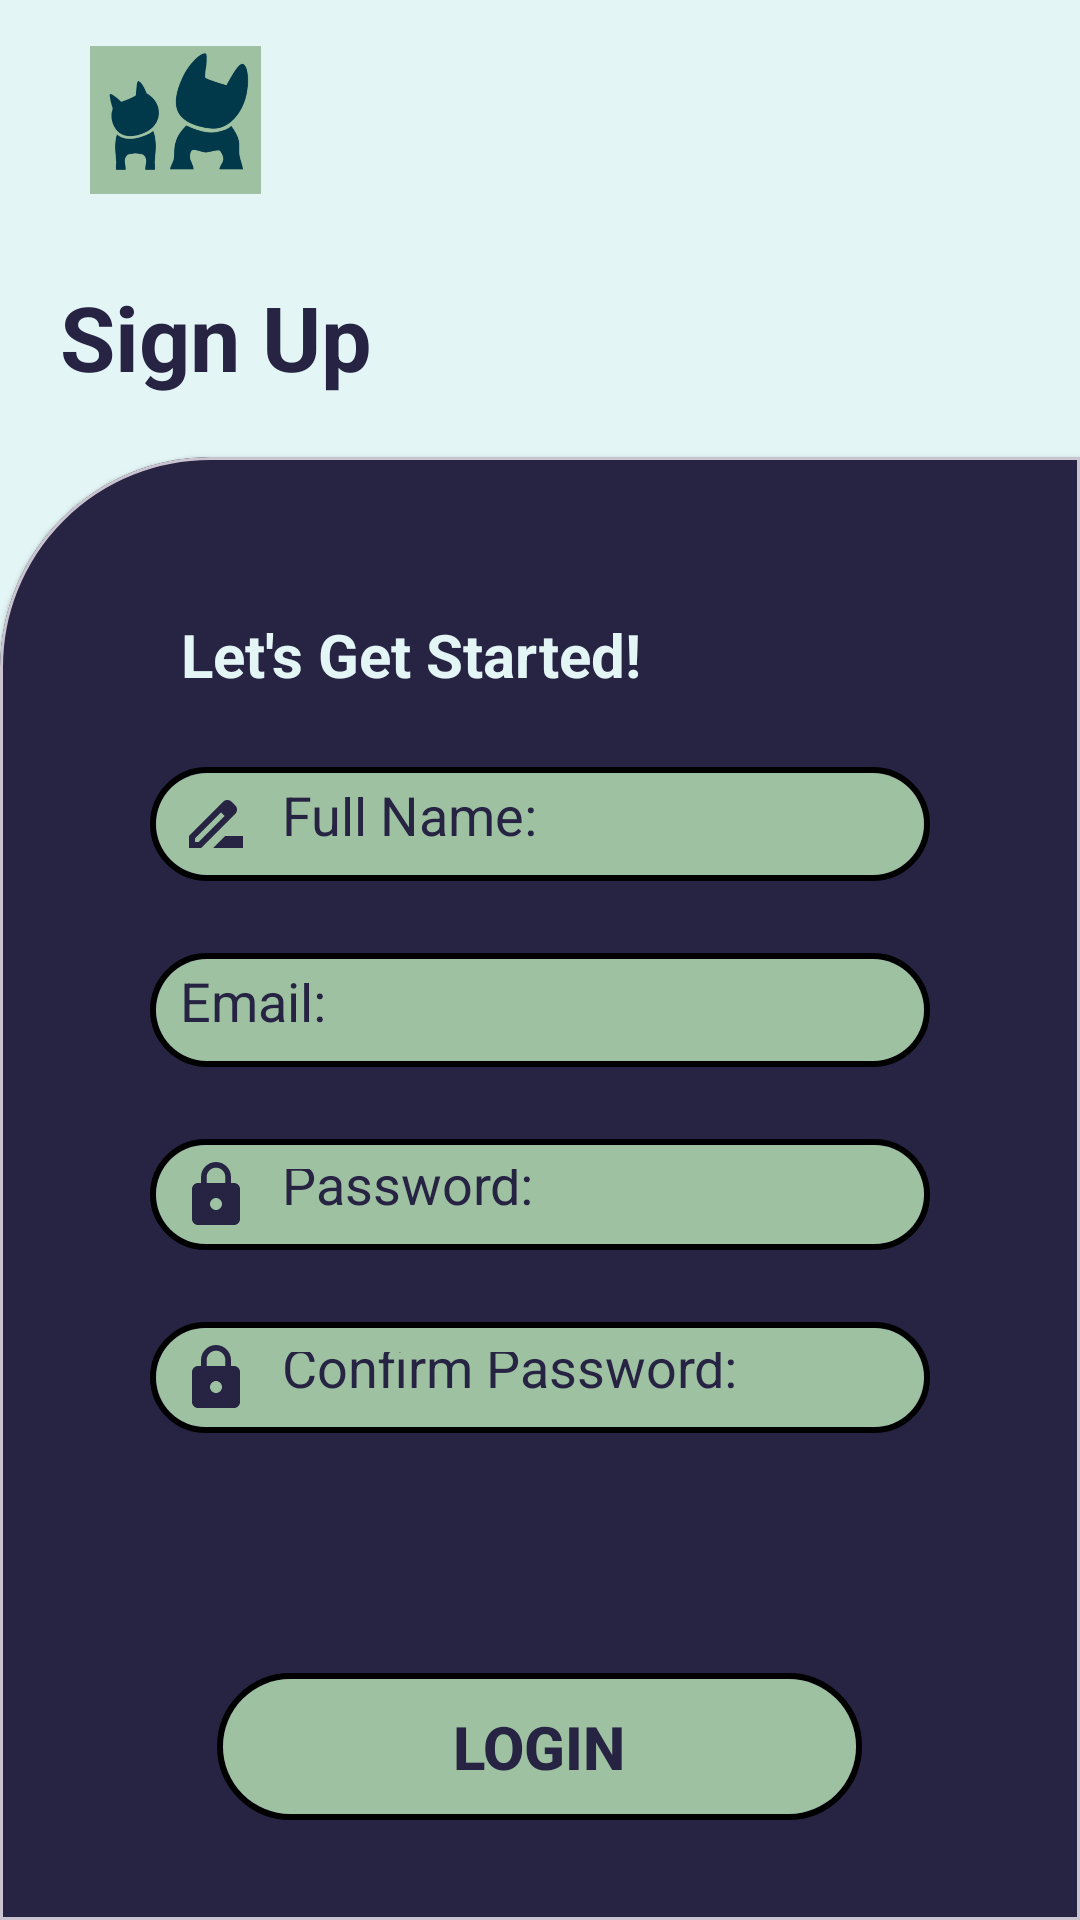

Produce the Android XML layout that renders to this screen, including the resource entries it uses.
<!-- AndroidManifest.xml: application theme Theme.PawAndroid -->
<!-- res/layout/activity_signup.xml -->
<?xml version="1.0" encoding="utf-8"?>
<LinearLayout
    xmlns:android="http://schemas.android.com/apk/res/android"
    xmlns:app="http://schemas.android.com/apk/res-auto"
    xmlns:tools="http://schemas.android.com/tools"
    android:layout_width="match_parent"
    android:layout_height="match_parent"
    android:orientation="vertical"
    android:background="@color/Secondary"
    style="@style/custom_card_view_style"
    tools:context=".SignupActivity">

    <ImageView
        android:layout_width="77dp"
        android:layout_height="80dp"
        android:padding="10dp"
        android:layout_marginStart="20dp"
        android:src="@drawable/paw_icon" />

    <TextView
        android:layout_width="wrap_content"
        android:layout_height="wrap_content"
        android:layout_marginTop="12dp"
        android:layout_marginStart="20dp"
        android:text="Sign Up"
        android:textColor="@color/Headline_Stroke"
        android:textSize="30dp"
        android:textStyle="bold" />

    <com.google.android.material.card.MaterialCardView
        style="@style/custom_card_view_style"
        android:layout_width="match_parent"
        android:layout_height="wrap_content"
        android:layout_weight="1"
        android:layout_marginTop="20dp">

        <LinearLayout
            android:layout_width="match_parent"
            android:layout_height="wrap_content"
            android:orientation="vertical">

            <TextView
                android:id="@+id/textView3"
                android:layout_width="wrap_content"
                android:layout_height="wrap_content"
                android:layout_marginStart="40dp"
                android:layout_marginTop="32dp"
                android:text="Let's Get Started!"
                android:textSize="20dp"
                android:textStyle="bold"
                android:textColor="@color/Secondary"/>

            <EditText
                android:id="@+id/til_username"
                android:layout_width="260dp"
                android:layout_height="38dp"
                android:layout_marginTop="24dp"
                android:autofillHints="emailAddress"
                android:background="@drawable/custom_edittext_2nd"
                android:drawableLeft="@drawable/baseline_drive_file_rename_outline_24"
                android:drawablePadding="10dp"
                android:gravity="center_vertical"
                android:hint="Full Name:"
                android:inputType="textEmailAddress"
                android:maxEms="50"
                android:maxLines="1"
                android:padding="10dp"
                android:textColor="@color/Headline_Stroke"
                android:textColorHint="@color/Headline_Stroke"
                android:layout_gravity="center_horizontal"/>

            <EditText
                android:id="@+id/til_email"
                android:layout_width="260dp"
                android:layout_height="38dp"
                android:layout_marginTop="24dp"
                android:autofillHints="emailAddress"
                android:background="@drawable/custom_edittext_2nd"
                android:drawableLeft="@drawable/baseline_email"
                android:drawablePadding="10dp"
                android:gravity="center_vertical"
                android:hint="Email:"
                android:inputType="textEmailAddress"
                android:maxEms="50"
                android:maxLines="1"
                android:padding="10dp"
                android:textColor="@color/Headline_Stroke"
                android:textColorHint="@color/Headline_Stroke"
                android:layout_gravity="center_horizontal" />

            <EditText
                android:id="@+id/til_password"
                android:layout_width="260dp"
                android:layout_height="37dp"
                android:layout_gravity="center_horizontal"
                android:layout_marginTop="24dp"
                android:autofillHints="password"
                android:background="@drawable/custom_edittext_2nd"
                android:drawableLeft="@drawable/baseline_lock_24"
                android:drawablePadding="10dp"
                android:ems="30"
                android:gravity="center_vertical"
                android:hint="Password:"
                android:inputType="textPassword"
                android:maxLines="1"
                android:padding="10dp"
                android:textColor="@color/Headline_Stroke"
                android:textColorHint="@color/Headline_Stroke" />

            <EditText
                android:id="@+id/til_password2"
                android:layout_width="260dp"
                android:layout_height="37dp"
                android:layout_marginTop="24dp"
                android:autofillHints="password"
                android:background="@drawable/custom_edittext_2nd"
                android:drawableLeft="@drawable/baseline_lock_24"
                android:drawablePadding="10dp"
                android:ems="30"
                android:gravity="center_vertical"
                android:hint="Confirm Password:"
                android:inputType="textPassword"
                android:maxLines="1"
                android:padding="10dp"
                android:textColor="@color/Headline_Stroke"
                android:textColorHint="@color/Headline_Stroke"
                android:layout_gravity="center_horizontal" />

            <ProgressBar
                android:id="@+id/progressBar2"
                style="?android:attr/progressBarStyle"
                android:layout_width="wrap_content"
                android:layout_height="wrap_content"
                android:visibility="gone"
                android:layout_gravity="center_horizontal"/>

            <androidx.appcompat.widget.AppCompatButton
                android:id="@+id/btn_signup"
                android:layout_width="215dp"
                android:layout_height="49dp"
                android:layout_marginTop="80dp"
                android:layout_gravity="center"
                android:background="@drawable/custom_edittext_2nd"
                android:text="Login"
                android:textColor="@color/Headline_Stroke"
                android:textSize="20dp"
                android:textStyle="bold"/>

        </LinearLayout>
    </com.google.android.material.card.MaterialCardView>
</LinearLayout>
<!-- resources referenced by this layout -->
<resources>
  <color name="Headline_Stroke">#272343</color>
  <color name="Secondary">#E3F6F5</color>
  <!-- drawable baseline_drive_file_rename_outline_24 (drawable) -->
  <vector android:height="24dp" android:tint="#272343"
      android:viewportHeight="24" android:viewportWidth="24"
      android:width="24dp" xmlns:android="http://schemas.android.com/apk/res/android">
      <path android:fillColor="@android:color/white" android:pathData="M18.41,5.8L17.2,4.59c-0.78,-0.78 -2.05,-0.78 -2.83,0l-2.68,2.68L3,15.96V20h4.04l8.74,-8.74 2.63,-2.63c0.79,-0.78 0.79,-2.05 0,-2.83zM6.21,18H5v-1.21l8.66,-8.66 1.21,1.21L6.21,18zM11,20l4,-4h6v4H11z"/>
  </vector>
  <!-- drawable baseline_lock_24 (drawable) -->
  <vector android:height="24dp" android:tint="#272343"
      android:viewportHeight="24" android:viewportWidth="24"
      android:width="24dp" xmlns:android="http://schemas.android.com/apk/res/android">
      <path android:fillColor="@android:color/white" android:pathData="M18,8h-1L17,6c0,-2.76 -2.24,-5 -5,-5S7,3.24 7,6v2L6,8c-1.1,0 -2,0.9 -2,2v10c0,1.1 0.9,2 2,2h12c1.1,0 2,-0.9 2,-2L20,10c0,-1.1 -0.9,-2 -2,-2zM12,17c-1.1,0 -2,-0.9 -2,-2s0.9,-2 2,-2 2,0.9 2,2 -0.9,2 -2,2zM15.1,8L8.9,8L8.9,6c0,-1.71 1.39,-3.1 3.1,-3.1 1.71,0 3.1,1.39 3.1,3.1v2z"/>
  </vector>
  <!-- drawable custom_edittext_2nd (drawable) -->
  <layer-list xmlns:android="http://schemas.android.com/apk/res/android">
  
      
      <item>
          <shape android:shape="rectangle">
              <solid android:color="@android:color/transparent" />
              <stroke
                  android:color="@android:color/black"
                  android:width="2dp" />
              <corners android:radius="50dp" />
          </shape>
      </item>
  
      
      <item android:left="2dp" android:right="2dp" android:top="2dp" android:bottom="2dp">
          <shape android:shape="rectangle">
              <solid android:color="@color/midgreen" />
              <corners android:radius="50dp" />
          </shape>
      </item>
  
  </layer-list>
  <!-- drawable paw_icon: png bitmap (drawable, 34313 bytes) -->
  <style name="custom_card_view_style" parent="Widget.MaterialComponents.CardView">
          <item name="shapeAppearanceOverlay">@style/custom_card_view</item>
          <item name="cardBackgroundColor">@color/Headline_Stroke</item>
  
      </style>
  <style name="Theme.PawAndroid" parent="Base.Theme.PawAndroid" />
  <color name="midgreen">#9EC1A2</color>
  <style name="custom_card_view" parent="">
          <item name="cornerFamily">rounded</item>
          <item name="cornerSizeTopLeft">70dp</item>
          <item name="cornerSizeTopRight">0dp</item>
          <item name="cornerSizeBottomLeft">0dp</item>
          <item name="cornerSizeBottomRight">0dp</item>
      </style>
  <style name="Base.Theme.PawAndroid" parent="Theme.Material3.DayNight.NoActionBar">
  
          <item name="colorPrimary">@color/Headline_Stroke</item>
          <item name="colorPrimaryVariant">@color/Headline_Stroke</item>
          <item name="colorSecondaryVariant">@color/Secondary</item>
          <item name="colorSecondary">@color/Secondary</item>
          <item name="android:statusBarColor" tools:targetApi="l"> ?attr/colorPrimaryVariant</item>
      </style>
</resources>
